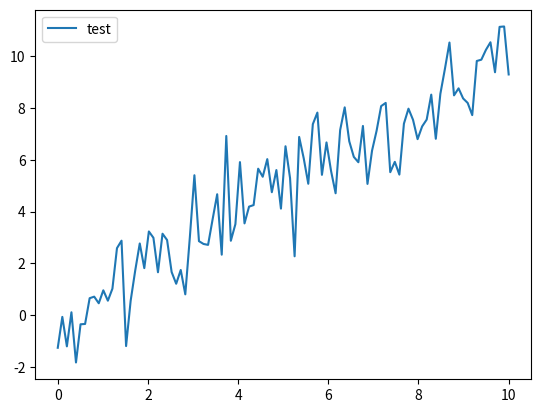

This chart was generated by the following Python code:
#!/usr/bin/env python
# coding: utf-8

# In[ ]:


import matplotlib.pyplot as plt
import scipy
import pandas
import numpy as np


# In[ ]:


x = np.linspace(0, 10, 100)
y = x + np.random.randn(100)

plt.plot(x, y, label="test")

plt.legend()

plt.show()

